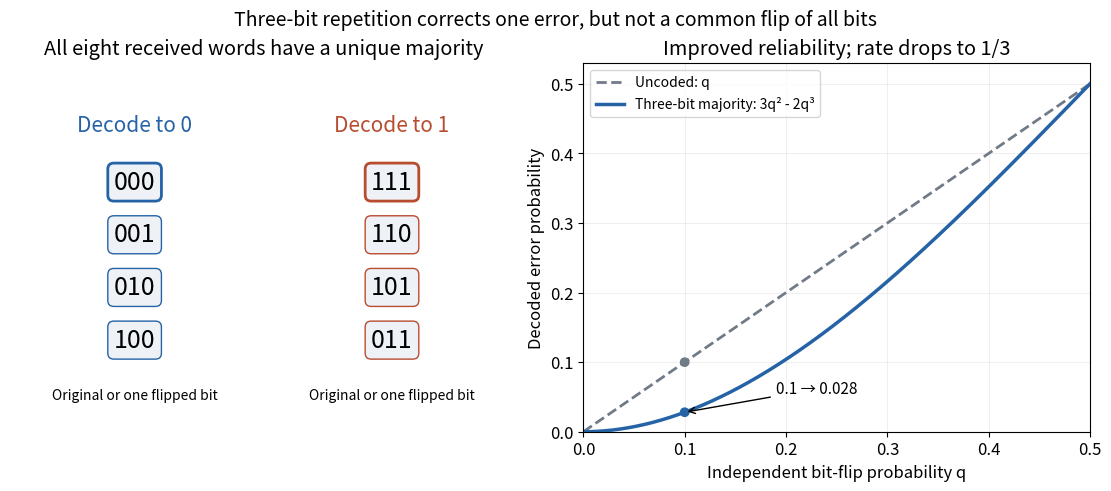

Python code for this plot:
"""Visualize three-bit majority decoding; save an opaque PNG in cwd."""

from pathlib import Path

import matplotlib.pyplot as plt
import numpy as np


def main():
    plt.rcParams.update({'font.size': 12})
    fig, axes = plt.subplots(1, 2, figsize=(11, 4.8), layout='constrained', facecolor='white')
    ax = axes[0]
    groups = [('000', ['000', '001', '010', '100'], '#2563a6'),
              ('111', ['111', '110', '101', '011'], '#b74c2f')]
    for i, (center, words, color) in enumerate(groups):
        x = i * 1.9
        ax.text(x, 1.08, 'Decode to %d' % i, ha='center', va='center', color=color, fontsize=15)
        for j, word in enumerate(words):
            y = .83 - .23*j
            ax.text(x, y, word, ha='center', va='center', fontsize=18,
                    bbox={'boxstyle': 'round,pad=0.24', 'facecolor': '#eef2f6',
                          'edgecolor': color, 'linewidth': 2 if word == center else 1})
        ax.text(x, -.12, 'Original or one flipped bit', ha='center', fontsize=10)
    ax.set(xlim=(-.92, 2.82), ylim=(-.26, 1.35), title='All eight received words have a unique majority')
    ax.axis('off')

    q = np.linspace(0, .5, 501)
    coded = 3*q*q - 2*q*q*q
    assert np.isclose(3*.1**2 - 2*.1**3, .028)
    assert np.all(coded <= q + 1e-15)
    axes[1].plot(q, q, '--', color='#717b87', linewidth=2, label='Uncoded: q')
    axes[1].plot(q, coded, color='#2563a6', linewidth=2.5, label='Three-bit majority: 3q² - 2q³')
    axes[1].scatter([.1, .1], [.1, .028], color=['#717b87', '#2563a6'], zorder=3)
    axes[1].annotate('0.1 → 0.028', (.1, .028), xytext=(.19, .055),
                     arrowprops={'arrowstyle': '->'}, fontsize=11)
    axes[1].set(xlabel='Independent bit-flip probability q', ylabel='Decoded error probability',
                xlim=(0, .5), ylim=(0, .53), title='Improved reliability; rate drops to 1/3')
    axes[1].grid(alpha=.2)
    axes[1].legend(loc='upper left', fontsize=10)
    fig.suptitle('Three-bit repetition corrects one error, but not a common flip of all bits', fontsize=14)
    fig.savefig(Path.cwd() / 'repetition-code-reliability.png', dpi=120, facecolor='white')
    plt.close(fig)


if __name__ == '__main__':
    main()
